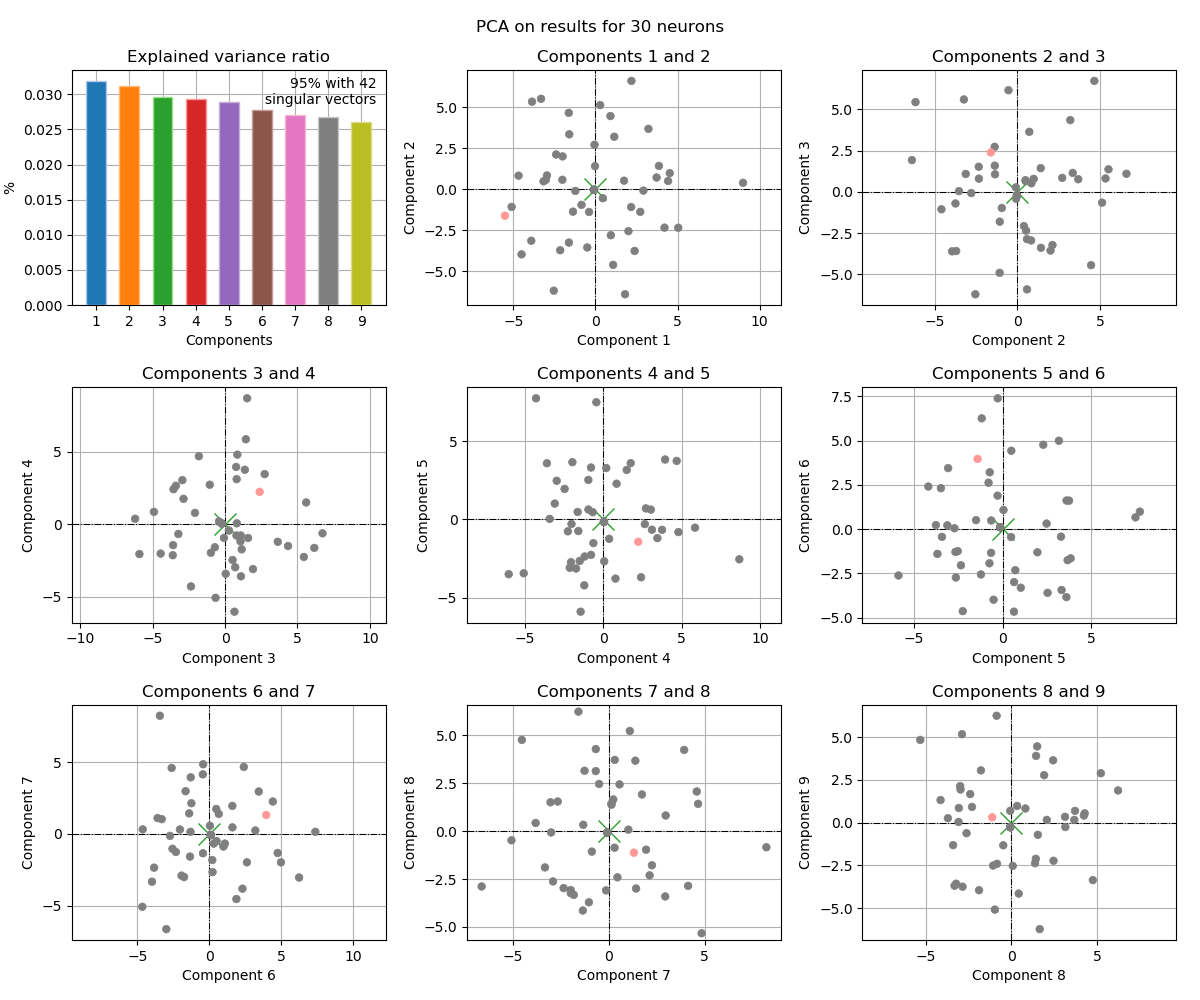

The table this chart was drawn from, first rows:
, 1c, 2c, 3c, 4c, 5c, 6c, 7c, 8c, 9c
0, 0.1206, 0.1171, -0.02172, -0.0866, 0.09936, 0.1614, -0.06198, 0.07185, -0.04396
1, 0.1206, 0.1171, -0.02172, -0.0866, 0.09936, 0.1614, -0.06198, 0.07185, -0.04396
2, 0.1206, 0.1171, -0.02172, -0.0866, 0.09936, 0.1614, -0.06198, 0.07185, -0.04396
3, 1.851, -3.839, 0.2896, 6.76, 1.273, -4.644, -5.999, -6.917, -0.2822
4, -2.134, 3.034, -0.3894, 1.858, 8.571, -3.634, -0.4722, 6.358, 2.718
5, 1.028, 2.038, 4.36, -1.073, -1.087, 10.04, -2.64, -3.345, -4.214
6, -2.055, 0.08325, -3.171, -3.373, 9.345, -1.207, -0.1658, 1.096, 0.008977
7, 7.173, 1.44, 5.959, -1.379, -4.733, -3.012, -2.514, 4.818, -1.362
8, -5.274, -3.026, 2.419, 10.42, -5.316, 0.8779, -3.191, 1.527, 2.937
9, -3.31, -6.029, 4.844, -2.548, 2.383, 2.236, 2.225, 0.8784, 3.231
10, 6.135, -5.156, -3.719, 0.0929, 0.8014, 4.416, 3.138, 8.263, 0.3539
11, -2.326, 0.7228, 9.655, 3.729, 2.478, -3.195, 8.749, -1.322, -2.416
12, -4.512, 3.604, -3.561, -3.31, -3.098, 2.623, -0.9524, -3.356, 12.35
13, 4.045, 6.637, -3.429, 1.843, 1.079, 4.402, 5.408, -4.32, -1.532
14, -6.824, 2.4, 0.05213, -2.448, -2.24, 5.444, -5.872, 5.566, -5.509
15, 9.7, -0.5583, -3.013, 3.394, -1.352, -1.07, -2.341, 2.37, 3.683
16, -2.898, 3.958, -9.023, 5.028, -4.687, -1.788, 6.492, 0.00147, -4.506
17, -4.824, -5.66, -5.755, -3.676, -1.061, -5.807, -3.35, -1.097, -5.803
18, -3.391, -3.005, 2.216, -4.736, -5.823, -2.296, 5.804, 0.5415, 2.285
19, -0.101, 8.997, 2.74, -0.4081, 3.702, -2.287, -4.445, -1.923, -0.1302
20, 4.35, 2.081, 1.093, -8.38, -4.551, -5.802, -0.3258, -2.63, -0.6281
*, 3.006, -8.074, -1.503, -1.536, 4.018, 4.217, 0.6392, -6.726, -1.048
